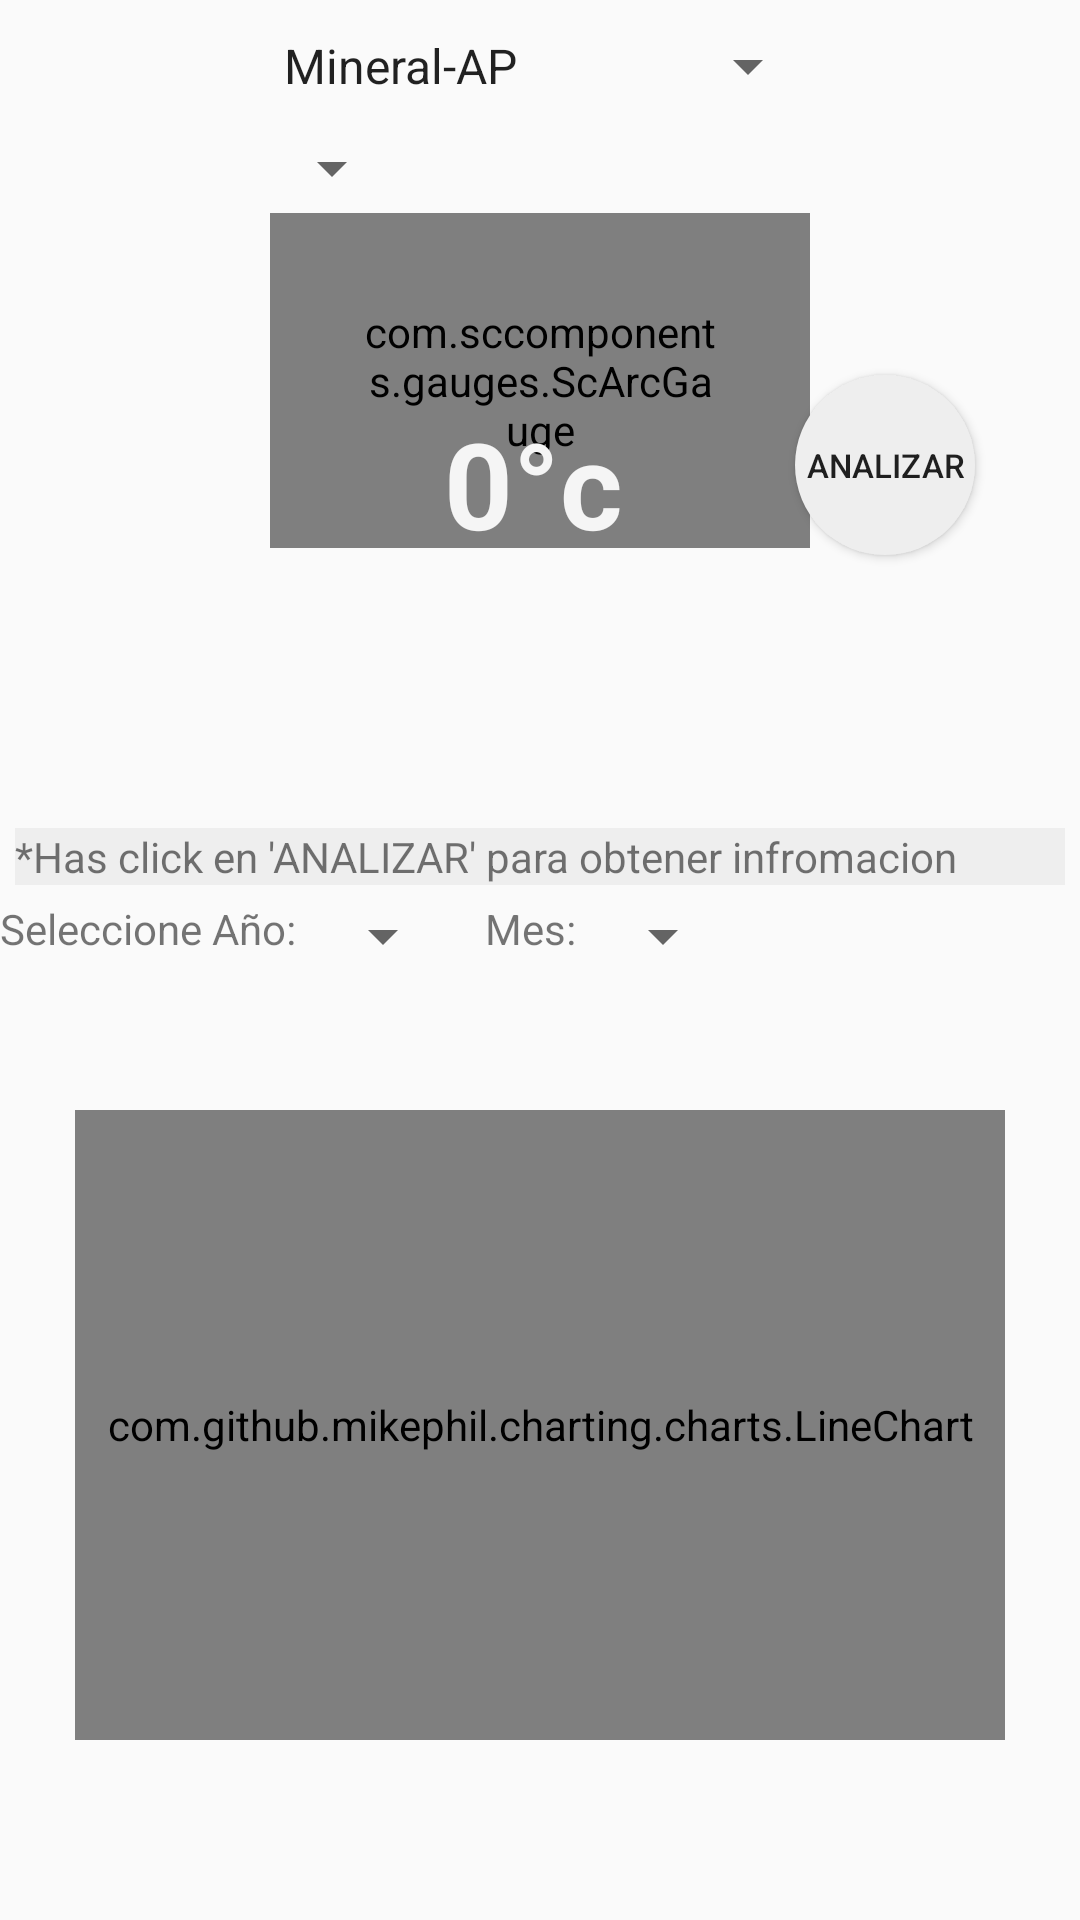

Layout XML and referenced resources for this Android screen:
<!-- AndroidManifest.xml: application theme AppTheme -->
<!-- res/layout/temperatura_fragment.xml -->
<?xml version="1.0" encoding="utf-8"?>
<LinearLayout xmlns:android="http://schemas.android.com/apk/res/android"
    android:orientation="vertical" android:layout_width="match_parent"
    android:layout_height="match_parent">
    <FrameLayout
        android:layout_width="match_parent"
        android:layout_height="290dp"
        android:layout_marginTop="10dp">

        <FrameLayout
            android:layout_width="180dp"
            android:layout_height="180dp"
            android:layout_marginTop="6dp"
            android:layout_gravity="center">

            <com.sccomponents.gauges.ScArcGauge
                xmlns:sc="http://schemas.android.com/apk/res-auto"
                android:id="@+id/gauge1"
                android:layout_width="wrap_content"
                android:layout_height="wrap_content"
                android:layout_gravity="center_horizontal"
                android:padding="30dp"
                sc:angleStart="135"
                sc:angleSweep="270"
                sc:strokeSize="40dp" />

            <ImageView
                android:id="@+id/indicator1"
                android:layout_width="wrap_content"
                android:layout_height="wrap_content"
                android:layout_gravity="center"
                android:src="@drawable/indicator1" />

            <TextView
                android:id="@+id/counter1"
                android:layout_width="wrap_content"
                android:layout_height="wrap_content"
                android:layout_gravity="center"
                android:layout_marginRight="2dp"
                android:text="0°c"
                android:textColor="#f5f5f5"
                android:textSize="40dp"
                android:textStyle="bold" />
        </FrameLayout>
        <LinearLayout
            android:layout_width="wrap_content"
            android:layout_height="wrap_content"
            android:layout_gravity="center_horizontal"
            android:orientation="vertical">
            <Spinner
                android:id="@+id/spnr_tipos_aceite"
                android:layout_width="wrap_content"
                android:layout_height="wrap_content"
                android:entries="@array/tiposAceite">
            </Spinner>
            <Spinner
                android:id="@+id/spnr_aceites_seleccionados"
                android:layout_width="wrap_content"
                android:layout_height="wrap_content"
                android:layout_marginTop="10dp">
            </Spinner>
        </LinearLayout>
        <Button
            android:id="@+id/btn_realizar_analizar_temperatura"
            android:layout_width="60dp"
            android:layout_height="60dp"
            android:textSize="11dp"
            android:background="@drawable/btn_circle"
            android:layout_marginLeft="115dp"
            android:layout_gravity="center_horizontal|center_vertical"
            android:text="Analizar" />
        <TextView
            android:id="@+id/txb_descricicon_aceiteSAE"
            android:layout_width="match_parent"
            android:layout_height="wrap_content"
            android:layout_margin="5dp"
            android:layout_gravity="bottom|center"
            android:background="@color/window_background"
            android:text="*Has click en 'ANALIZAR' para obtener infromacion"/>

    </FrameLayout>
    <FrameLayout
        android:layout_width="match_parent"
        android:layout_height="match_parent"
        android:layout_gravity="left|center">
        <LinearLayout
            android:layout_width="wrap_content"
            android:layout_height="wrap_content"
            android:orientation="horizontal">
            <TextView
                android:layout_width="wrap_content"
                android:layout_height="wrap_content"
                android:text="Seleccione Año:"/>
            <Spinner
                android:id="@+id/spnr_añosLineChartTemp"
                android:layout_width="wrap_content"
                android:layout_height="wrap_content"
                android:layout_marginLeft="5dp"
                android:layout_marginRight="10dp">
            </Spinner>
            <TextView
                android:layout_width="wrap_content"
                android:layout_height="wrap_content"
                android:layout_marginRight="5dp"
                android:text="Mes:"/>
            <Spinner
                android:id="@+id/spnr_mesesLineChartTemp"
                android:layout_width="wrap_content"
                android:layout_height="wrap_content">
            </Spinner>
        </LinearLayout>
        <com.github.mikephil.charting.charts.LineChart
            android:id="@+id/lineChart"
            android:layout_gravity="center"
            android:layout_marginTop="5dp"
            android:layout_width="310dp"
            android:layout_height="210dp" />
    </FrameLayout>
</LinearLayout>
<!-- resources referenced by this layout -->
<resources>
  <string-array name="tiposAceite">
          <item>Mineral-AP</item>
          <item>SemiSintetico-SS</item>
          <item>FullSintetico-FS</item>
      </string-array>
  <color name="window_background">#EEEEEE</color>
  <!-- drawable btn_circle (drawable) -->
  <?xml version="1.0" encoding="utf-8"?>
  <selector xmlns:android="http://schemas.android.com/apk/res/android">
  
      <item android:state_pressed="true" android:drawable="@drawable/btn_cricle_pressed" />
      <item android:drawable="@drawable/btn_circle_default" />
  </selector>
  <style name="AppTheme" parent="Theme.AppCompat.Light.NoActionBar">
          
          <item name="colorPrimary">@color/colorPrimary</item>
          <item name="colorPrimaryDark">@color/colorPrimaryDark</item>
          <item name="colorAccent">@color/colorAccent</item>
      </style>
  <!-- drawable btn_cricle_pressed (drawable) -->
  <?xml version="1.0" encoding="utf-8"?>
  <shape xmlns:android="http://schemas.android.com/apk/res/android"
      android:shape="oval">
      <solid
          android:color="@color/listaNotificacion">
      </solid>
      <size
          android:height="45dp"
          android:width="45dp">
      </size>
  </shape>
  <!-- drawable btn_circle_default (drawable) -->
  <?xml version="1.0" encoding="utf-8"?>
  <shape xmlns:android="http://schemas.android.com/apk/res/android"
      android:shape="oval">
      <solid
          android:color="@color/window_background">
      </solid>
      <size
          android:height="45dp"
          android:width="45dp">
      </size>
  </shape>
  <color name="colorPrimary">#58ACFA</color>
  <color name="colorPrimaryDark">#303F9F</color>
  <color name="colorAccent">#000000</color>
  <color name="listaNotificacion">#58ACFA</color>
</resources>
